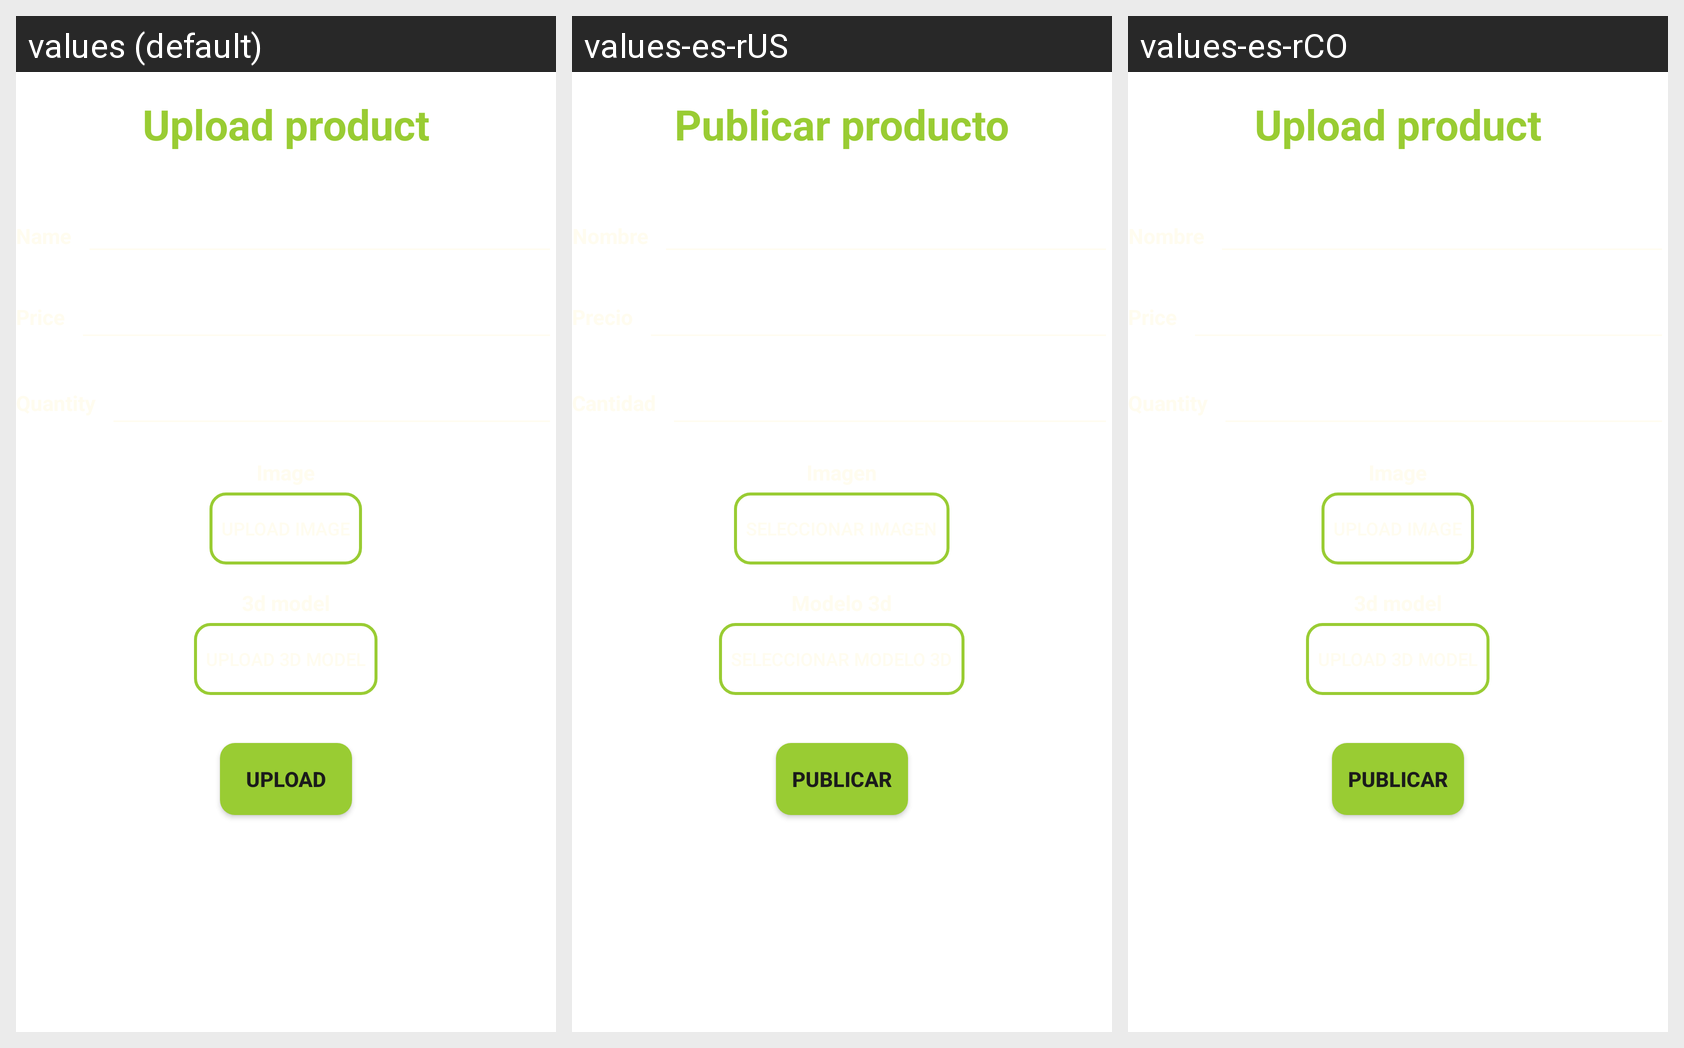

Here is an Android app screen in its default locale and in the app's own translations. Write out the translated-string differences for the strings that appear on this screen.
Android screen res/layout/fragment_upload.xml rendered under 3 locales, left to right: values (default), values-es-rUS, values-es-rCO. Device: Nexus 5 (rendered at 1080×1920; each locale shown at half size, 540×960, under a caption strip naming it); theme Theme.Ar_final_project.
Strings drawn on this screen, with the default value and each locale's value (text and hints the layout hard-codes, and strings that could not be matched under every locale, appear in the picture but are not listed):

uploadp
  values: Upload product
  values-es-rUS: Publicar producto
  values-es-rCO: Upload product  [not translated; the default value is used]

upload
  values: Upload
  values-es-rUS: Publicar
  values-es-rCO: Publicar
